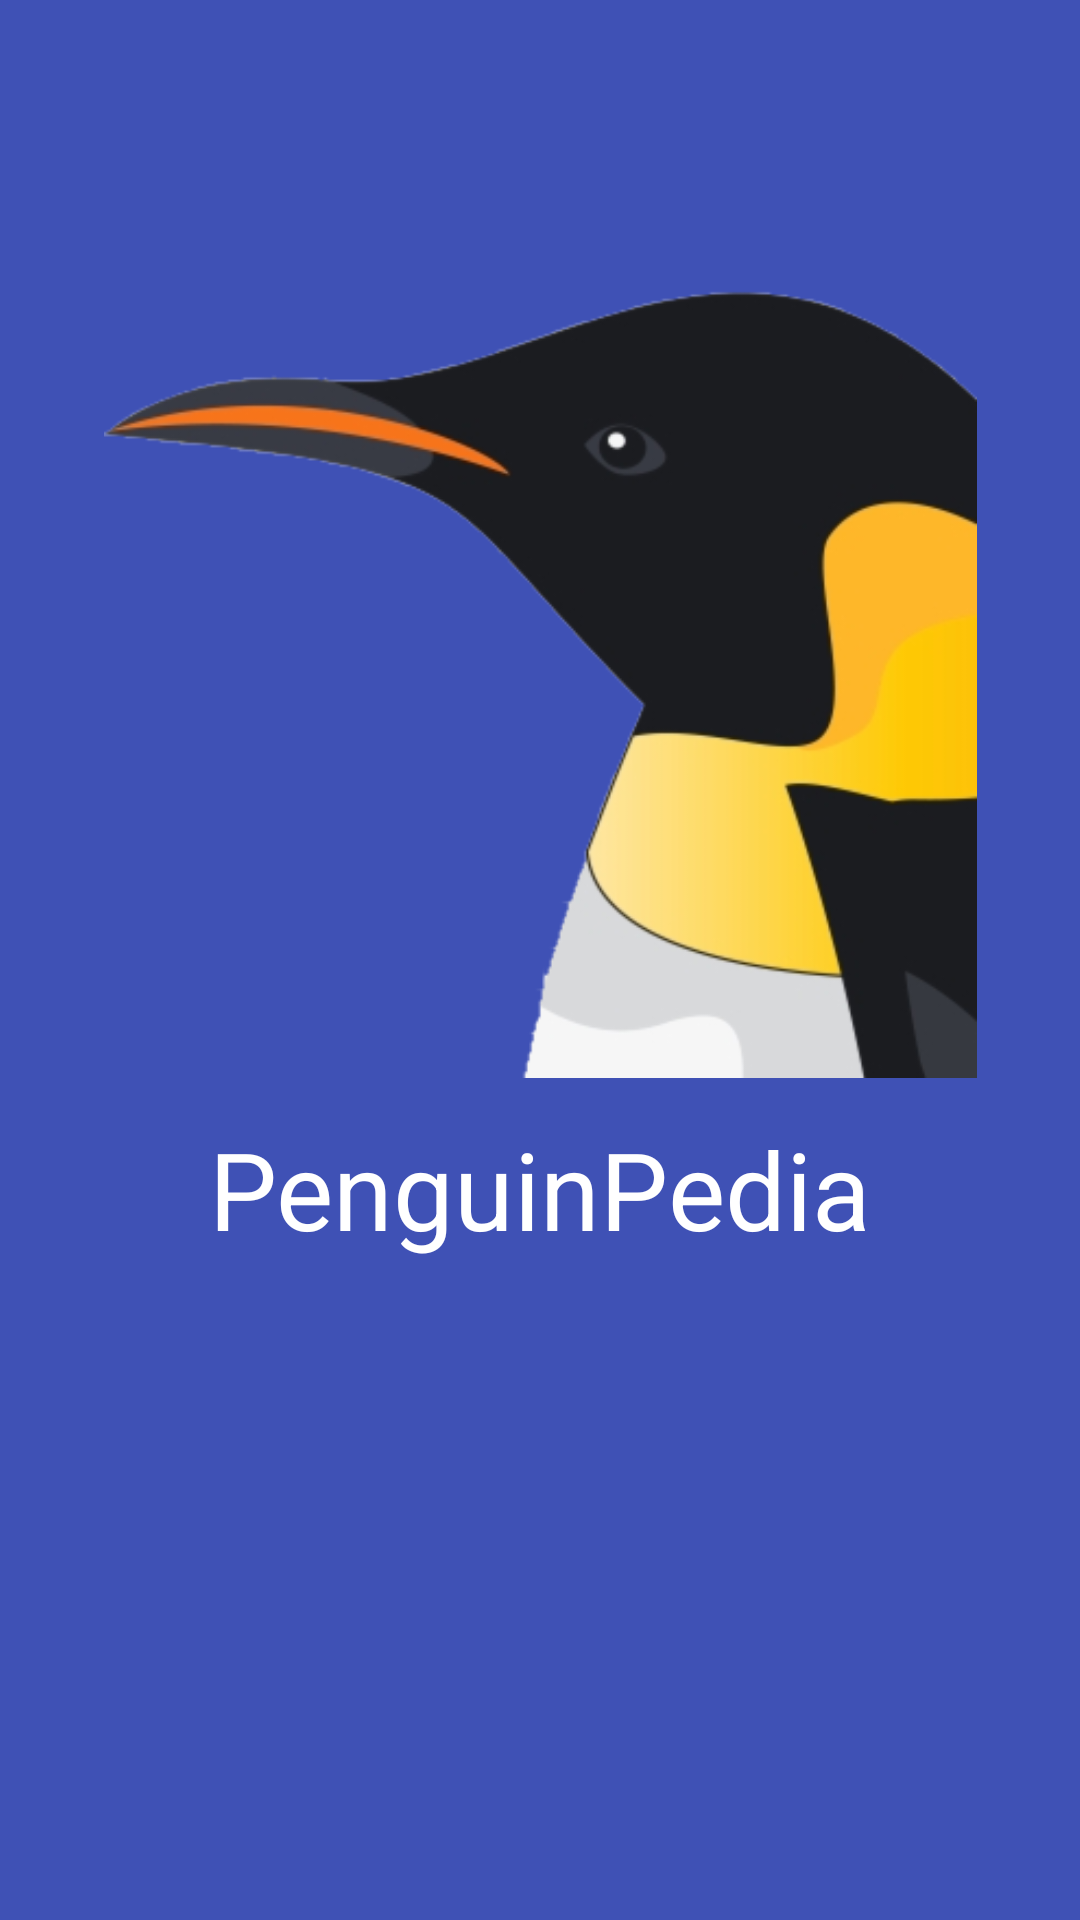

Produce the Android XML layout that renders to this screen, including the resource entries it uses.
<!-- AndroidManifest.xml: application theme Theme.PenguinPedia -->
<!-- res/layout/activity_splash.xml -->
<?xml version="1.0" encoding="utf-8"?>
<androidx.constraintlayout.widget.ConstraintLayout xmlns:android="http://schemas.android.com/apk/res/android"
    xmlns:app="http://schemas.android.com/apk/res-auto"
    xmlns:tools="http://schemas.android.com/tools"
    android:layout_width="match_parent"
    android:layout_height="match_parent"
    android:background="#3F51B5"
    tools:context=".SplashActivity">

    <TextView
        android:id="@+id/SPLASH"
        android:layout_width="246dp"
        android:layout_height="58dp"
        android:text="PenguinPedia"
        android:textColor="#FFFFFF"
        android:textSize="36sp"
        android:textAlignment="center"
        android:gravity="center"
        app:layout_constraintBottom_toBottomOf="parent"
        app:layout_constraintEnd_toEndOf="parent"
        app:layout_constraintHorizontal_bias="0.496"
        app:layout_constraintStart_toStartOf="parent"
        app:layout_constraintTop_toTopOf="parent"
        app:layout_constraintVertical_bias="0.631" />

    <ImageView
        android:id="@+id/logo"
        android:layout_width="291dp"
        android:layout_height="307dp"
        app:layout_constraintBottom_toTopOf="@+id/SPLASH"
        app:layout_constraintEnd_toEndOf="parent"
        app:layout_constraintStart_toStartOf="parent"
        app:layout_constraintTop_toTopOf="parent"
        app:layout_constraintVertical_bias="1.0"
        app:srcCompat="@drawable/templogoupdate" />
</androidx.constraintlayout.widget.ConstraintLayout>
<!-- resources referenced by this layout -->
<resources>
  <!-- drawable templogoupdate: png bitmap (drawable, 30995 bytes) -->
  <style name="Theme.PenguinPedia" parent="Theme.MaterialComponents.DayNight.DarkActionBar">
          
          <item name="colorPrimary">@color/purple_500</item>
          <item name="colorPrimaryVariant">@color/purple_700</item>
          <item name="colorOnPrimary">@color/white</item>
          
          <item name="colorSecondary">@color/teal_200</item>
          <item name="colorSecondaryVariant">@color/teal_700</item>
          <item name="colorOnSecondary">@color/black</item>
          
          <item name="android:statusBarColor" tools:targetApi="l">?attr/colorPrimaryVariant</item>
          
      </style>
  <!-- not gathered from this repository: default colours our renderer supplied (Android Studio template values) -->
  <color name="purple_500">#FF6200EE</color>
  <color name="purple_700">#FF3700B3</color>
  <color name="teal_200">#FF03DAC5</color>
  <color name="teal_700">#FF018786</color>
  <color name="black">#FF000000</color>
  <color name="white">#FFFFFFFF</color>
</resources>
